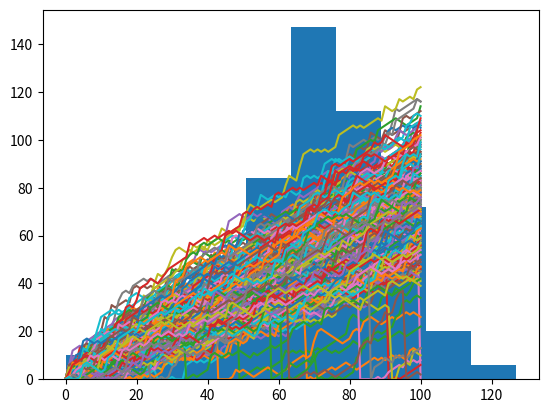

The matplotlib source for this figure:
import numpy as np

# Use seed() to set the seed
np.random.seed(123)

# Generate your first random float with rand(), and print it out.
np.random.rand()

np.random.randint(4, 8)

# Use randint() to simulate a dice
print(f'Dice one: {np.random.randint(1, 7)}')

# Use randint() again
print(f'Dice two: {np.random.randint(1, 7)}')

# Use seed() to set the seed
np.random.seed(123)

# Starting step
step = 50

# Roll the dice
dice = np.random.randint(1,7)

# If dice is 1 or 2, you go one step down.
if dice <= 2 :
    step = step - 1
# if dice is 3, 4 or 5, you go one step up.
elif dice <= 5 :
    step = step + 1
# Else, you throw the dice again. The number of eyes is the number of steps you go up.
else :
    step = step + np.random.randint(1,7)

# Print out dice and step
print(f'Dice Roll: {dice} \nStep: {step}')

np.random.seed(123)

# Initialize random_walk
random_walk = [0]

# # Simulate steps random walk. for loop should run 100 times
for x in range(100) :

    # Set step: last element in random_walk
    step = random_walk[-1]

    dice = np.random.randint(1,7)

    if dice <= 2:
        step = step - 1
    elif dice <= 5:
        step = step + 1
    else:
        step = step + np.random.randint(1,7)

    # append next step to random_walk
    random_walk.append(step)

print(random_walk)

np.random.seed(123)
random_walk = [0]

for x in range(100) :
    step = random_walk[-1]
    dice = np.random.randint(1,7)

    if dice <= 2:
        # Replace below: use max to make sure step can't go below 0
        step = max(0, step - 1)
    elif dice <= 5:
        step = step + 1
    else:
        step = step + np.random.randint(1,7)

    random_walk.append(step)

print(random_walk)

# Import matplotlib.pyplot as plt
import matplotlib.pyplot as plt
%matplotlib inline
plt.rcParams['figure.dpi'] = 180

np.random.seed(123)
random_walk = [0]

for x in range(100) :
    step = random_walk[-1]
    dice = np.random.randint(1,7)

    if dice <= 2:
        step = max(0, step - 1)
    elif dice <= 5:
        step = step + 1
    else:
        step = step + np.random.randint(1,7)

    random_walk.append(step)

# Plot random_walk
plt.plot(random_walk)

# Show the plot
plt.show()

np.random.seed(123)

# Initialize all_walks (don't change this line)
all_walks = []

# Simulate random walk 10 times
for i in range(10):

    # Code from before
    random_walk = [0]
    for x in range(100) :
        step = random_walk[-1]
        dice = np.random.randint(1,7)

        if dice <= 2:
            step = max(0, step - 1)
        elif dice <= 5:
            step = step + 1
        else:
            step = step + np.random.randint(1,7)
        random_walk.append(step)

    # Append random_walk to all_walks
    all_walks.append(random_walk)

# Print all_walks
print(all_walks)

np.random.seed(123)

# initialize and populate all_walks
all_walks = []
for i in range(10):
    random_walk = [0]
    for x in range(100) :
        step = random_walk[-1]
        dice = np.random.randint(1,7)
        if dice <= 2:
            step = max(0, step - 1)
        elif dice <= 5:
            step = step + 1
        else:
            step = step + np.random.randint(1,7)
        random_walk.append(step)
    all_walks.append(random_walk)

# Convert all_walks to NumPy array: np_aw
np_aw = np.array(all_walks)

# Plot np_aw and show
plt.plot(np_aw)
plt.show()

# Clear the figure
plt.clf()

# Transpose np_aw: np_aw_t
np_aw_t = np.transpose(np_aw)

# Plot np_aw_t and show
plt.plot(np_aw_t)
plt.show()

np.random.seed(123)

# Simulate random walk 250 times
all_walks = []
for i in range(250) :
    random_walk = [0]
    for x in range(100) :
        step = random_walk[-1]
        dice = np.random.randint(1,7)
        if dice <= 2:
            step = max(0, step - 1)
        elif dice <= 5:
            step = step + 1
        else:
            step = step + np.random.randint(1,7)

        # Implement clumsiness
        if np.random.rand() <= 0.001 :
            step = 0

        random_walk.append(step)
    all_walks.append(random_walk)

# Create and plot np_aw_t
np_aw_t = np.transpose(np.array(all_walks))
plt.plot(np_aw_t)
plt.show()

np.random.seed(123)

# Simulate random walk 500 times
all_walks = []
for i in range(500) :
    random_walk = [0]
    for x in range(100) :
        step = random_walk[-1]
        dice = np.random.randint(1,7)
        if dice <= 2:
            step = max(0, step - 1)
        elif dice <= 5:
            step = step + 1
        else:
            step = step + np.random.randint(1,7)
        if np.random.rand() <= 0.001 :
            step = 0
        random_walk.append(step)
    all_walks.append(random_walk)

np_aw_t = np.transpose(np.array(all_walks))

# Select last row from np_aw_t: ends
ends = np_aw_t[-1, :]

# Plot histogram of ends, display plot
plt.hist(ends)
plt.show()

true_vals = []
for index in ends:
    if index >= 60:
        true_vals.append(index)

odds = len(true_vals) / 500
odds

